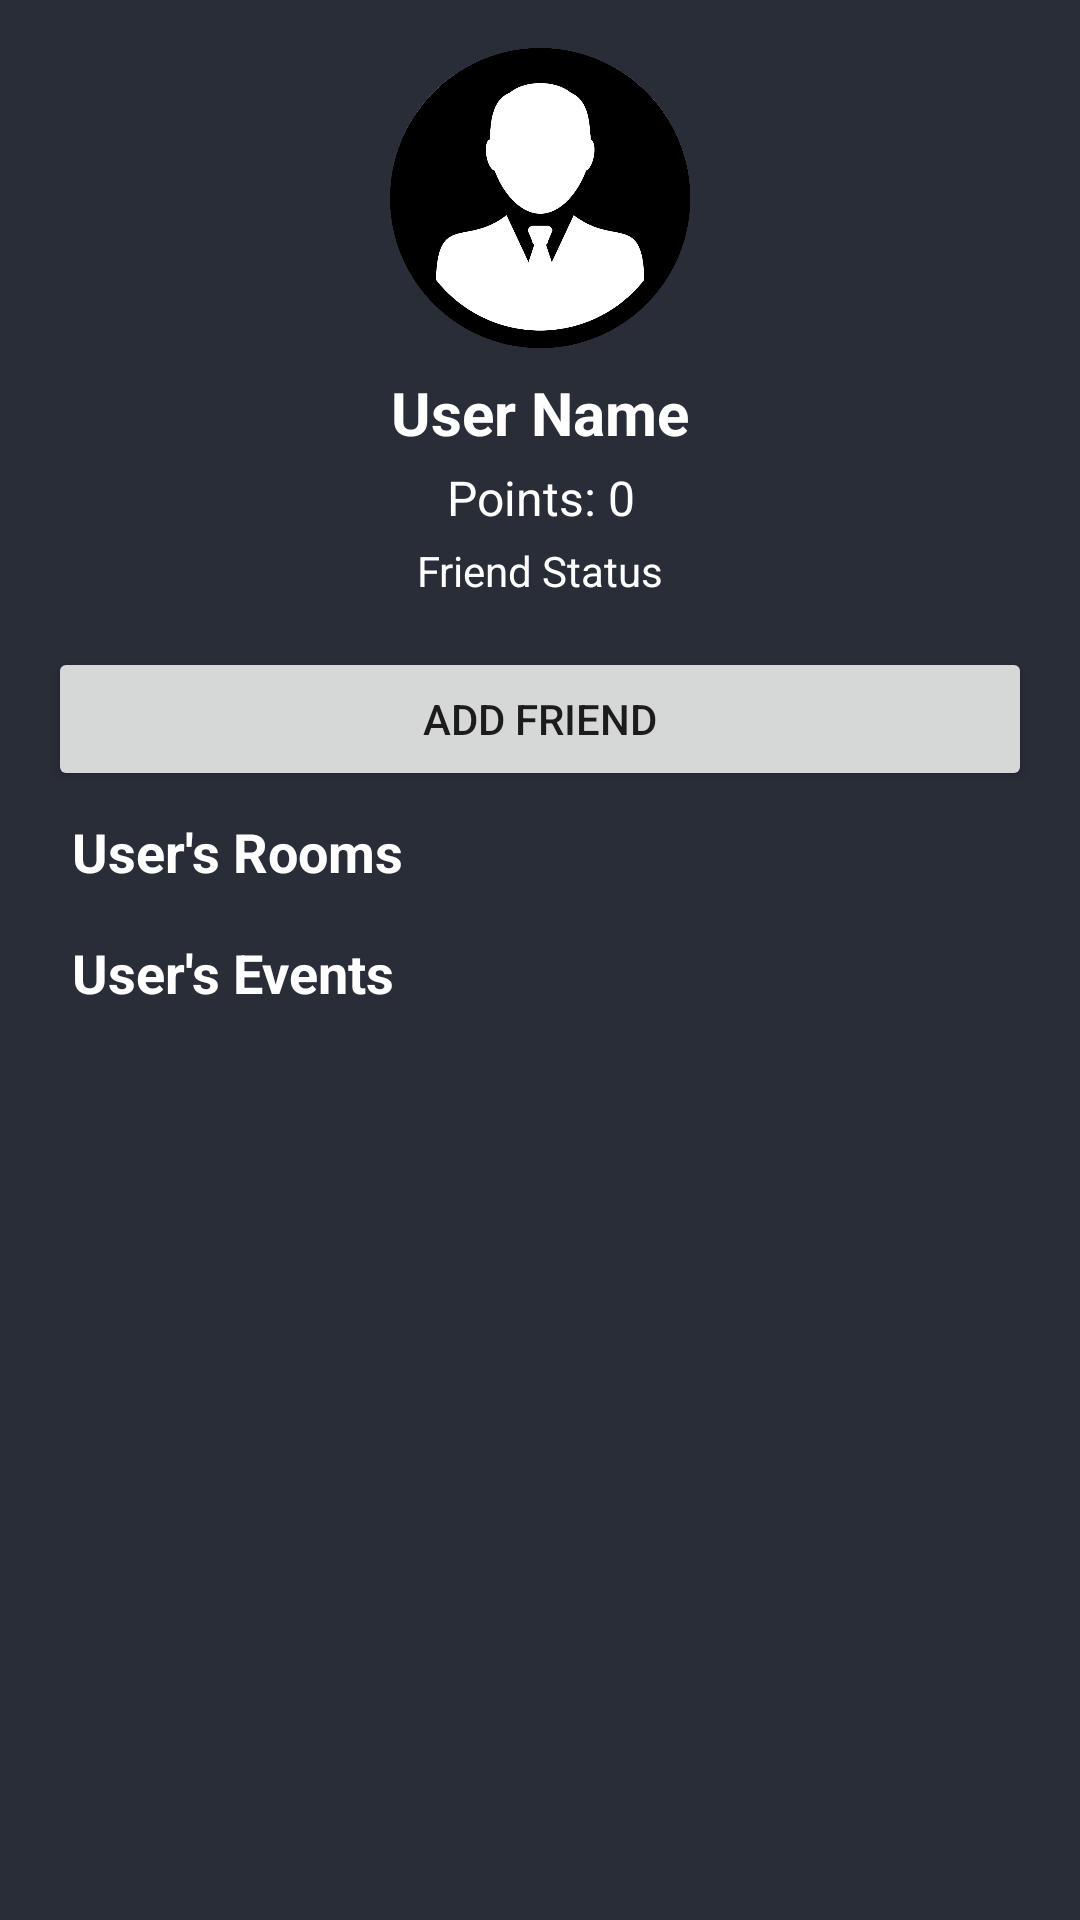

This screen was rendered from an Android layout file. Write that file and the resources it references.
<!-- AndroidManifest.xml: application theme Theme.BetterTogether -->
<!-- res/layout/activity_user_profile.xml -->
<?xml version="1.0" encoding="utf-8"?>
<ScrollView xmlns:android="http://schemas.android.com/apk/res/android"
    android:layout_width="match_parent"
    android:layout_height="match_parent"
    android:fillViewport="true"
    android:background="@color/main">

    <LinearLayout
        android:layout_width="match_parent"
        android:layout_height="wrap_content"
        android:orientation="vertical"
        android:padding="16dp">

        <ImageView
            android:id="@+id/profileImageView"
            android:layout_width="100dp"
            android:layout_height="100dp"
            android:layout_gravity="center"
            android:scaleType="centerCrop"
            android:src="@drawable/ic_profile" />

        <TextView
            android:id="@+id/userNameTextView"
            android:layout_width="match_parent"
            android:layout_height="wrap_content"
            android:text="User Name"
            android:textColor="@android:color/white"
            android:textSize="20sp"
            android:textStyle="bold"
            android:gravity="center"
            android:layout_marginTop="8dp" />

        <TextView
            android:id="@+id/userPointsTextView"
            android:layout_width="match_parent"
            android:layout_height="wrap_content"
            android:text="Points: 0"
            android:textColor="@android:color/white"
            android:textSize="16sp"
            android:gravity="center"
            android:layout_marginTop="4dp" />

        <TextView
            android:id="@+id/friendStatusTextView"
            android:layout_width="match_parent"
            android:layout_height="wrap_content"
            android:text="Friend Status"
            android:textColor="@android:color/white"
            android:textSize="14sp"
            android:gravity="center"
            android:layout_marginTop="4dp" />

        <Button
            android:id="@+id/actionButton"
            android:layout_width="match_parent"
            android:layout_height="wrap_content"
            android:text="Add Friend"
            android:layout_marginTop="16dp" />

        <Button
            android:id="@+id/changeStatusButton"
            android:layout_width="match_parent"
            android:layout_height="wrap_content"
            android:text="Change Status"
            android:layout_marginTop="8dp"
            android:visibility="gone" />

        
        <LinearLayout
            android:layout_width="match_parent"
            android:layout_height="wrap_content"
            android:orientation="vertical">

            <TextView
                android:id="@+id/room_slider_title"
                android:layout_width="wrap_content"
                android:layout_height="wrap_content"
                android:layout_margin="8dp"
                android:text="User's Rooms"
                android:textColor="@android:color/white"
                android:textSize="18sp"
                android:textStyle="bold" />

            <androidx.recyclerview.widget.RecyclerView
                android:id="@+id/rooms_slider"
                android:layout_width="match_parent"
                android:layout_height="wrap_content"
                android:orientation="horizontal" />
        </LinearLayout>

        
        <LinearLayout
            android:layout_width="match_parent"
            android:layout_height="wrap_content"
            android:orientation="vertical">

            <TextView
                android:id="@+id/event_slider_title"
                android:layout_width="wrap_content"
                android:layout_height="wrap_content"
                android:layout_margin="8dp"
                android:text="User's Events"
                android:textColor="@android:color/white"
                android:textSize="18sp"
                android:textStyle="bold" />

            <androidx.recyclerview.widget.RecyclerView
                android:id="@+id/events_slider"
                android:layout_width="match_parent"
                android:layout_height="wrap_content"
                android:orientation="horizontal" />
        </LinearLayout>

    </LinearLayout>

</ScrollView>
<!-- resources referenced by this layout -->
<resources>
  <color name="main">#292D38</color>
  <!-- drawable ic_profile: png bitmap (drawable, 93627 bytes) -->
  <style name="Theme.BetterTogether" parent="Theme.MaterialComponents.DayNight.DarkActionBar">
          
          <item name="colorPrimary">@color/purple_500</item>
          <item name="colorPrimaryVariant">@color/purple_700</item>
          <item name="colorOnPrimary">@color/white</item>
          
          <item name="colorSecondary">@color/teal_200</item>
          <item name="colorSecondaryVariant">@color/teal_700</item>
          <item name="colorOnSecondary">@color/black</item>
          
          <item name="android:statusBarColor">?attr/colorPrimaryVariant</item>
      </style>
  <color name="purple_500">#FF6200EE</color>
  <color name="purple_700">#FF3700B3</color>
  <color name="white">#FFFFFFFF</color>
  <color name="teal_200">#FF03DAC5</color>
  <color name="teal_700">#FF018786</color>
  <color name="black">#FF000000</color>
</resources>
